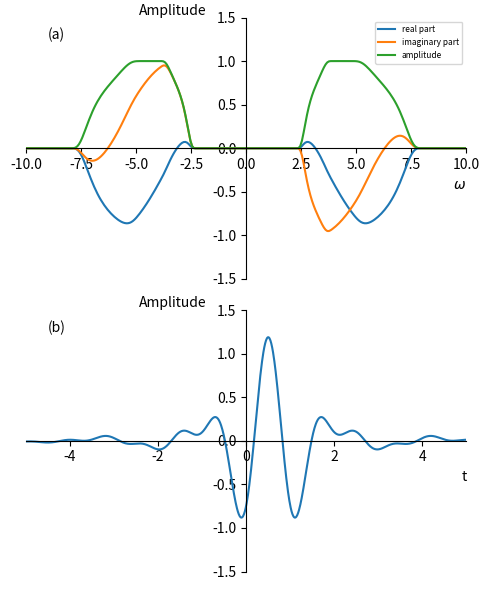

Reproduce this figure in Python. (Note: this script raises an exception after producing the figure.)
import numpy as np
import matplotlib.pyplot as plt
import os

from matplotlib.ticker import MultipleLocator


def h(omega):
    return np.where(omega > 0, np.exp(-1 / omega ** 2), 0)


def g(omega):
    return h(4 * np.pi / 3 - omega) / (h(omega - 2 * np.pi / 3) + h(4 * np.pi / 3 - omega))


def phi(omega):
    return np.sqrt(g(omega) * g(-omega))


def sy(omega):
    return np.exp(-1j * omega / 2) * np.sqrt(phi(omega / 2) * phi(omega / 2) - phi(omega) * phi(omega))


def next_pow2(n):
    return np.uint32(np.ceil(np.log2(n)))


def wavelet_transform_j(input_signal, n, sampling_frequency, j):
    n = next_pow2(n)
    nn = 2 ** n
    aas = np.fft.fft(input_signal, nn, norm='forward')  # norm='forward' means scaled with 1/NN
    k_max = 2 ** j
    ajk = []
    for si in np.arange(k_max):
        ajk.append(aas[si] * np.conj(sy(2 * np.pi * si / k_max)) + aas[si + 2 ** j] * np.conj(
            sy(2 * np.pi + 2 * np.pi * si / k_max)))
    alpha = 2 * np.real(np.fft.ifft(np.array(ajk), norm='forward')) * np.sqrt(nn / sampling_frequency / k_max)
    return np.array(alpha)


def wavelet_transform(input_signal, n, sampling_frequency):
    n = next_pow2(n)
    nn = 2 ** n
    alpha = []
    # aas = np.fft.fft(input_signal, nn, norm='forward')  # norm='forward' means scaled with 1/NN
    for j in np.arange(n):
        alpha.append(wavelet_transform_j(input_signal, nn, sampling_frequency, j))
        # k_max = 2 ** j ajk = [] for si in np.arange(k_max): ajk.append(aas[si] * np.conj(sy(2 * np.pi * si /
        # k_max)) + aas[si + 2 ** j] * np.conj( sy(2 * np.pi + 2 * np.pi * si / k_max))) alpha.append(2 * np.real(
        # np.fft.ifft(np.array(ajk), norm='forward')) * np.sqrt(nn / sampling_frequency / k_max))
    return np.array(alpha, dtype=object)


def inverse_wavelet_transform_j(alpha, n, sampling_frequency, j):
    n = next_pow2(n)
    nn = 2 ** n
    delta_frequency = sampling_frequency / nn
    frequency = np.arange(-nn / 2, nn / 2) * delta_frequency
    omega = 2 * np.pi * frequency
    sw = 0
    # for j in np.arange(np.size(alpha)):
    for k in np.arange(2 ** j):
        a = (2 ** j) * sampling_frequency / nn
        b = k
        sw = sw + np.sqrt(a) * alpha[k] * (1 / a) * (np.exp(-1j * omega * b / a) * sy(omega / a))

    return np.real(np.fft.ifft(np.fft.ifftshift(sw), norm='backward')) * sampling_frequency


def inverse_wavelet_transform(alpha, sampling_frequency):
    n = 2 ** np.size(alpha)
    # delta_frequency = sampling_frequency / n
    # frequency = np.arange(-n / 2, n / 2) * delta_frequency
    # omega = 2 * np.pi * frequency
    signal = 0
    for j in np.arange(np.size(alpha)):
        signal += inverse_wavelet_transform_j(alpha[j], n, sampling_frequency, j)
        # for k in np.arange(2 ** j):
        #     a = (2 ** j) * sampling_frequency / n
        #     b = k
        #     sw += np.sqrt(a) * alpha[j][k] * (1 / a) * (np.exp(-1j * omega * b / a) * sy(omega / a))

    return signal


def inverse_wavelet_transform_2(alpha, sampling_frequency, j_min=0, j_max=0):
    n = 2 ** np.size(alpha)
    delta_frequency = sampling_frequency / n
    frequency = np.arange(-n / 2, n / 2) * delta_frequency
    omega = 2 * np.pi * frequency
    sw = 0
    if j_max == 0 or j_max > 2 ** np.size(alpha):
        j_max = 2 ** np.size(alpha)
    for j in np.arange(j_min, j_max):
        for k in np.arange(2 ** j):
            a = (2 ** j) * sampling_frequency / n
            b = k
            sw += np.sqrt(a) * alpha[j][k] * (1 / a) * (np.exp(-1j * omega * b / a) * sy(omega / a))

    return np.real(np.fft.ifft(np.fft.ifftshift(sw), norm='backward')) * sampling_frequency


if __name__ == '__main__':
    if not os.path.exists("output"):
        os.mkdir("output")

    N = 2 ** 13
    fs = 100
    df = fs / N
    f = np.arange(-N / 2, N / 2) * df
    w = 2 * np.pi * f

    s = sy(w)

    fig = plt.figure(figsize=(5, 6))

    plt.subplot(2, 1, 1)
    line1, = plt.plot(w, np.real(s), label='real part')
    line2, = plt.plot(w, np.imag(s), label='imaginary part')
    line3, = plt.plot(w, np.abs(s), label='amplitude')

    ax = plt.gca()

    ax.spines['left'].set_position('zero')
    ax.spines['right'].set_color('none')
    ax.spines['bottom'].set_position('zero')
    ax.spines['top'].set_color('none')

    plt.xlim([-10, 10])
    plt.ylim([-1.5, 1.5])
    plt.xlabel(r"$\omega$", loc="right")
    plt.ylabel(r"Amplitude", loc="top", rotation=0)
    plt.text(-9, 1.25, "(a)")
    plt.legend(loc="upper right", fontsize=6)

    st = np.fft.ifft(np.fft.ifftshift(s), norm='backward')
    st = np.fft.fftshift(np.real(st))
    t = np.arange(-N / 2, N / 2) / fs

    plt.subplot(2, 1, 2)
    plt.plot(t, st * fs)

    ax = plt.gca()

    ax.spines['left'].set_position('zero')
    ax.spines['right'].set_color('none')
    ax.spines['bottom'].set_position('zero')
    ax.spines['top'].set_color('none')

    plt.ylim([-1.5, 1.5])
    plt.xlim([-5, 5])
    plt.xlabel(r"t", loc="right")
    plt.ylabel(r"Amplitude", loc="top", rotation=0)
    plt.text(-4.5, 1.25, "(b)")
    plt.tight_layout()
    plt.savefig(".\\output\\fig1.eps")
    plt.show()

    N = 1024
    fs = 10
    T = N / fs
    t = np.arange(N) / fs
    xi = np.sin(2 * np.pi * 1 * t) + np.sin(2 * np.pi * .1 * t) + np.sin(2 * np.pi * .01 * t)
    a_jk = wavelet_transform(xi, N, fs)

    xt = inverse_wavelet_transform(a_jk, fs)

    # plt.figure(3)
    # plt.subplot(211)
    # plt.plot(t, xi)
    # plt.subplot(212)
    # plt.plot(t, xi)
    # plt.plot(t, xt)
    # plt.show()
    # print(np.sum(xt ** 2 - xi ** 2) / np.sum(xi ** 2))

    max_j = np.uint(np.log2(N))
    fig, axs = plt.subplots(max_j + 1, 1, sharex='col', sharey='row', figsize=(6, 8))

    for i in np.arange(max_j):
        xt2 = inverse_wavelet_transform_j(a_jk[i], N, fs, i)
        # xt = inverse_wavelet_transform_2(a_jk, fs, i, i + 1)
        # plt.subplot(max_j, 1, i + 1)
        # axs[i, 1].plot(t, xt)
        axs[i + 1].plot(t, xt2, linewidth=.5, color="blue")
        axs[i + 1].set_ylim(-2, 2)
        if i != max_j - 1:
            axs[i + 1].spines['right'].set_visible(False)
            axs[i + 1].spines['left'].set_visible(True)
            axs[i + 1].spines['top'].set_visible(False)
            axs[i + 1].spines['bottom'].set_visible(False)
            axs[i + 1].yaxis.set_major_locator(MultipleLocator(2))
            axs[i + 1].yaxis.set_minor_locator(MultipleLocator(1))
            # axs[i].set_yticks([])
            axs[i + 1].set_xticks([])
            axs[i + 1].tick_params(axis='both', which='both', bottom=False, top=False, right=False, left=True,
                                   labelsize=6)
        else:
            axs[i + 1].spines['bottom'].set_visible(True)
            axs[i + 1].spines['right'].set_visible(False)
            axs[i + 1].spines['top'].set_visible(False)
            axs[i + 1].tick_params(axis='both', which='both', bottom=True, labelsize=6)
            axs[i + 1].xaxis.set_major_locator(MultipleLocator(50))
            axs[i + 1].xaxis.set_minor_locator(MultipleLocator(25))
            axs[i + 1].yaxis.set_major_locator(MultipleLocator(2))
            axs[i + 1].yaxis.set_minor_locator(MultipleLocator(1))
            axs[i + 1].set_xlabel("time (s)")
        axs[i + 1].set_ylabel("scale: j= %d\nfreq: f= [%.2f %.2f]" % (i, 2 ** i / 3 / T, 2 ** i * 4 / 3 / T),
                              fontsize=6, rotation=0, labelpad=30)


    axs[0].plot(t, xi, linewidth=.5, color="red")
    axs[0].spines['right'].set_visible(False)
    axs[0].spines['left'].set_visible(True)
    axs[0].spines['top'].set_visible(False)
    axs[0].spines['bottom'].set_visible(False)
    axs[0].tick_params(axis='both', which='both', bottom=False, top=False, right=False, left=True,
                       labelsize=6)
    axs[0].set_ylim(-3, 3)
    axs[0].yaxis.set_major_locator(MultipleLocator(3))
    axs[0].yaxis.set_minor_locator(MultipleLocator(1))
    axs[0].set_ylabel("Original signal", fontsize=6, rotation=0, labelpad=30)


    plt.tight_layout()
    plt.savefig(".\\output\\fig2.eps")
    plt.show()